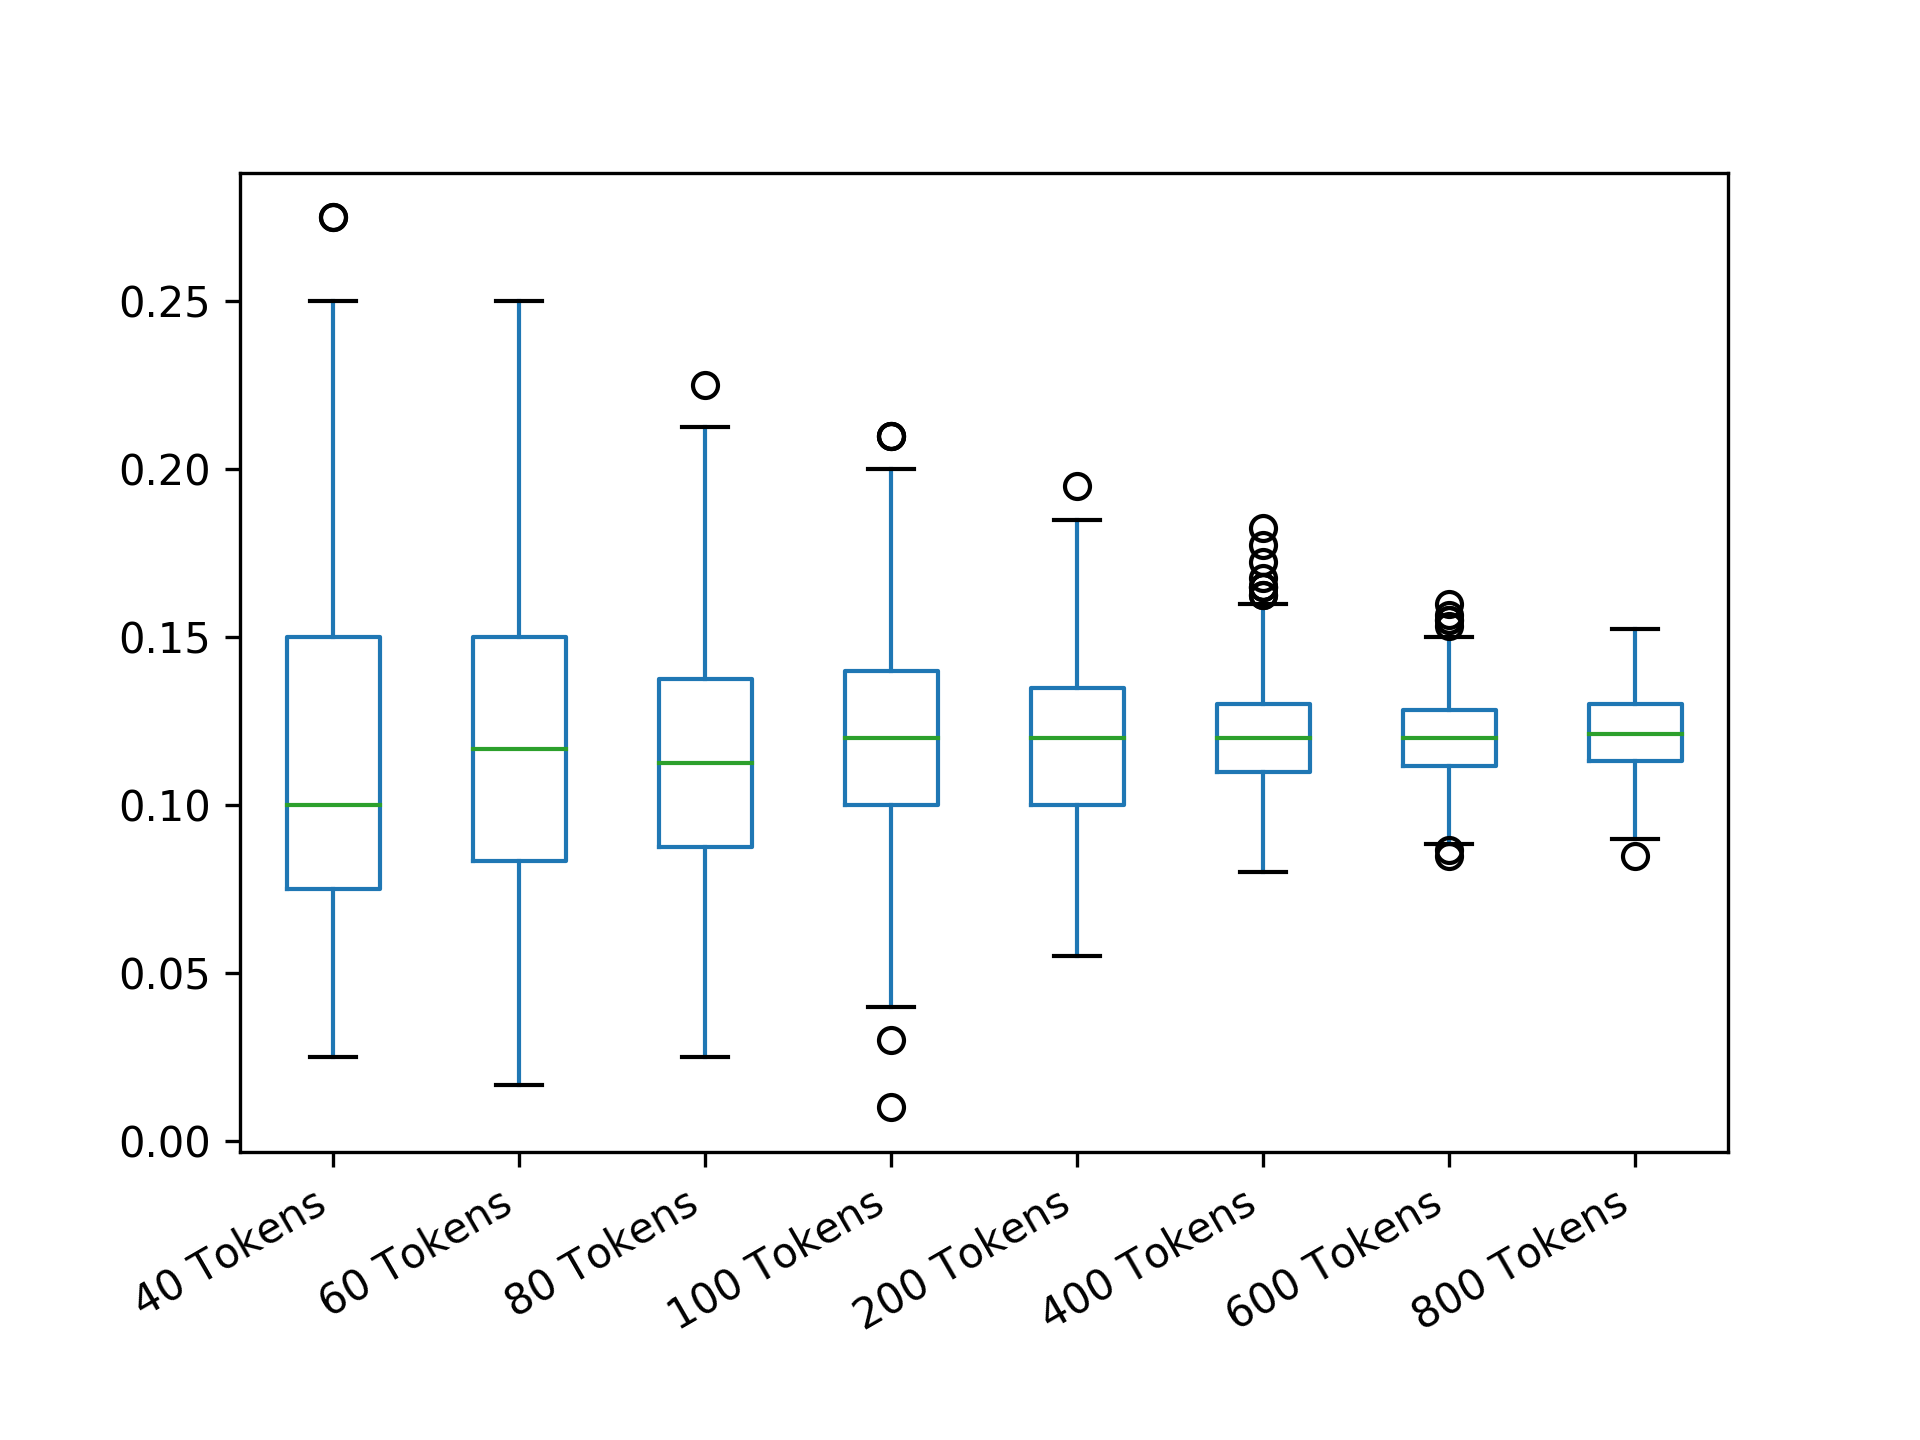

Source data for this figure (header and first rows):
40 Tokens; 60 Tokens; 80 Tokens; 100 Tokens; 200 Tokens; 400 Tokens; 600 Tokens; 800 Tokens
0.125; 0.1167; 0.1125; 0.14; 0.155; 0.11; 0.125; 0.1212
0.05; 0.1167; 0.0625; 0.12; 0.125; 0.105; 0.1317; 0.1163
0.1; 0.1333; 0.125; 0.08; 0.12; 0.1175; 0.1283; 0.1025
0.2; 0.15; 0.1; 0.1; 0.085; 0.1175; 0.1133; 0.1087
0.15; 0.1667; 0.1125; 0.13; 0.08; 0.125; 0.1117; 0.1325
0.15; 0.08333; 0.125; 0.11; 0.095; 0.1075; 0.1383; 0.1138
0.125; 0.1167; 0.0875; 0.13; 0.14; 0.1225; 0.1267; 0.1325
0.125; 0.1; 0.1375; 0.11; 0.08; 0.12; 0.115; 0.1037
0.175; 0.1667; 0.1625; 0.08; 0.125; 0.1325; 0.11; 0.1325
0.075; 0.1667; 0.125; 0.1; 0.09; 0.1275; 0.09667; 0.1187
0.075; 0.15; 0.1; 0.15; 0.11; 0.1225; 0.1133; 0.1163
0.2; 0.1167; 0.1; 0.13; 0.055; 0.1; 0.1233; 0.1212
0.125; 0.06667; 0.0875; 0.12; 0.135; 0.135; 0.1133; 0.1013
0.05; 0.03333; 0.1625; 0.1; 0.155; 0.12; 0.11; 0.1138
0.125; 0.15; 0.175; 0.16; 0.085; 0.1075; 0.1133; 0.135
0.1; 0.1; 0.1; 0.13; 0.11; 0.12; 0.1283; 0.1275
0.075; 0.08333; 0.125; 0.11; 0.14; 0.1125; 0.1167; 0.09
0.2; 0.1667; 0.175; 0.07; 0.105; 0.145; 0.1333; 0.1475
0.15; 0.1; 0.075; 0.12; 0.17; 0.14; 0.1117; 0.1
0.05; 0.1833; 0.0625; 0.14; 0.13; 0.1325; 0.1167; 0.125
0.2; 0.08333; 0.0875; 0.13; 0.125; 0.14; 0.1233; 0.1212
0.1; 0.1167; 0.075; 0.04; 0.105; 0.1175; 0.1317; 0.1237
0.075; 0.15; 0.1; 0.15; 0.12; 0.1; 0.1333; 0.1225
0.15; 0.15; 0.175; 0.11; 0.11; 0.12; 0.135; 0.1437
0.15; 0.1833; 0.15; 0.1; 0.075; 0.105; 0.1183; 0.1125
0.175; 0.1; 0.1375; 0.16; 0.15; 0.13; 0.1433; 0.1125
0.1; 0.15; 0.0875; 0.13; 0.14; 0.1375; 0.1167; 0.1212
0.125; 0.1333; 0.1; 0.07; 0.085; 0.1325; 0.1033; 0.1313
0.075; 0.1167; 0.1375; 0.12; 0.155; 0.12; 0.1117; 0.1237
0.2; 0.1; 0.1375; 0.11; 0.14; 0.115; 0.1283; 0.1087
0.025; 0.25; 0.125; 0.12; 0.095; 0.1425; 0.12; 0.1275
0.125; 0.1167; 0.1375; 0.15; 0.095; 0.135; 0.1133; 0.1163
0.125; 0.1667; 0.0625; 0.14; 0.13; 0.105; 0.1133; 0.12
0.1; 0.05; 0.1625; 0.09; 0.135; 0.1375; 0.1333; 0.1313
0.1; 0.06667; 0.1; 0.13; 0.07; 0.135; 0.1133; 0.1175
0.025; 0.1; 0.1125; 0.17; 0.13; 0.1; 0.1383; 0.1187
0.025; 0.1167; 0.1125; 0.13; 0.09; 0.1; 0.1367; 0.11
0.2; 0.1667; 0.0625; 0.13; 0.08; 0.1175; 0.1117; 0.1125
0.075; 0.1333; 0.0875; 0.08; 0.15; 0.14; 0.08833; 0.1288
0.1; 0.1167; 0.1; 0.09; 0.135; 0.1475; 0.1183; 0.1087
0.125; 0.1; 0.1625; 0.1; 0.125; 0.115; 0.115; 0.1087
0.05; 0.1167; 0.2125; 0.1; 0.125; 0.13; 0.1183; 0.1288
0.15; 0.1; 0.1; 0.1; 0.15; 0.1325; 0.1133; 0.1338
0.125; 0.1833; 0.175; 0.14; 0.13; 0.1125; 0.1067; 0.11
0.075; 0.15; 0.125; 0.16; 0.135; 0.1; 0.1283; 0.1037
0.175; 0.2; 0.075; 0.08; 0.165; 0.1375; 0.12; 0.1062
0.15; 0.1167; 0.1; 0.12; 0.1; 0.1175; 0.1083; 0.1087
0.15; 0.15; 0.2125; 0.09; 0.15; 0.125; 0.13; 0.1175
0.075; 0.1333; 0.125; 0.08; 0.125; 0.13; 0.125; 0.1212
0.1; 0.08333; 0.0875; 0.11; 0.155; 0.09; 0.12; 0.115
0.175; 0.1167; 0.1125; 0.1; 0.11; 0.11; 0.1267; 0.1
0.125; 0.03333; 0.125; 0.12; 0.11; 0.08; 0.12; 0.1212
0.15; 0.1167; 0.1125; 0.08; 0.145; 0.1275; 0.1167; 0.1113
0.15; 0.06667; 0.125; 0.13; 0.07; 0.155; 0.1067; 0.1113
0.1; 0.1; 0.0875; 0.16; 0.085; 0.1175; 0.13; 0.1037
0.175; 0.06667; 0.15; 0.08; 0.14; 0.1275; 0.1367; 0.1237
0.075; 0.15; 0.0875; 0.09; 0.105; 0.13; 0.12; 0.14
0.1; 0.1333; 0.1375; 0.08; 0.105; 0.0925; 0.105; 0.1138
0.175; 0.15; 0.1; 0.11; 0.095; 0.08; 0.1317; 0.125
0.075; 0.15; 0.2; 0.11; 0.14; 0.125; 0.1233; 0.1025
... 439 more rows
